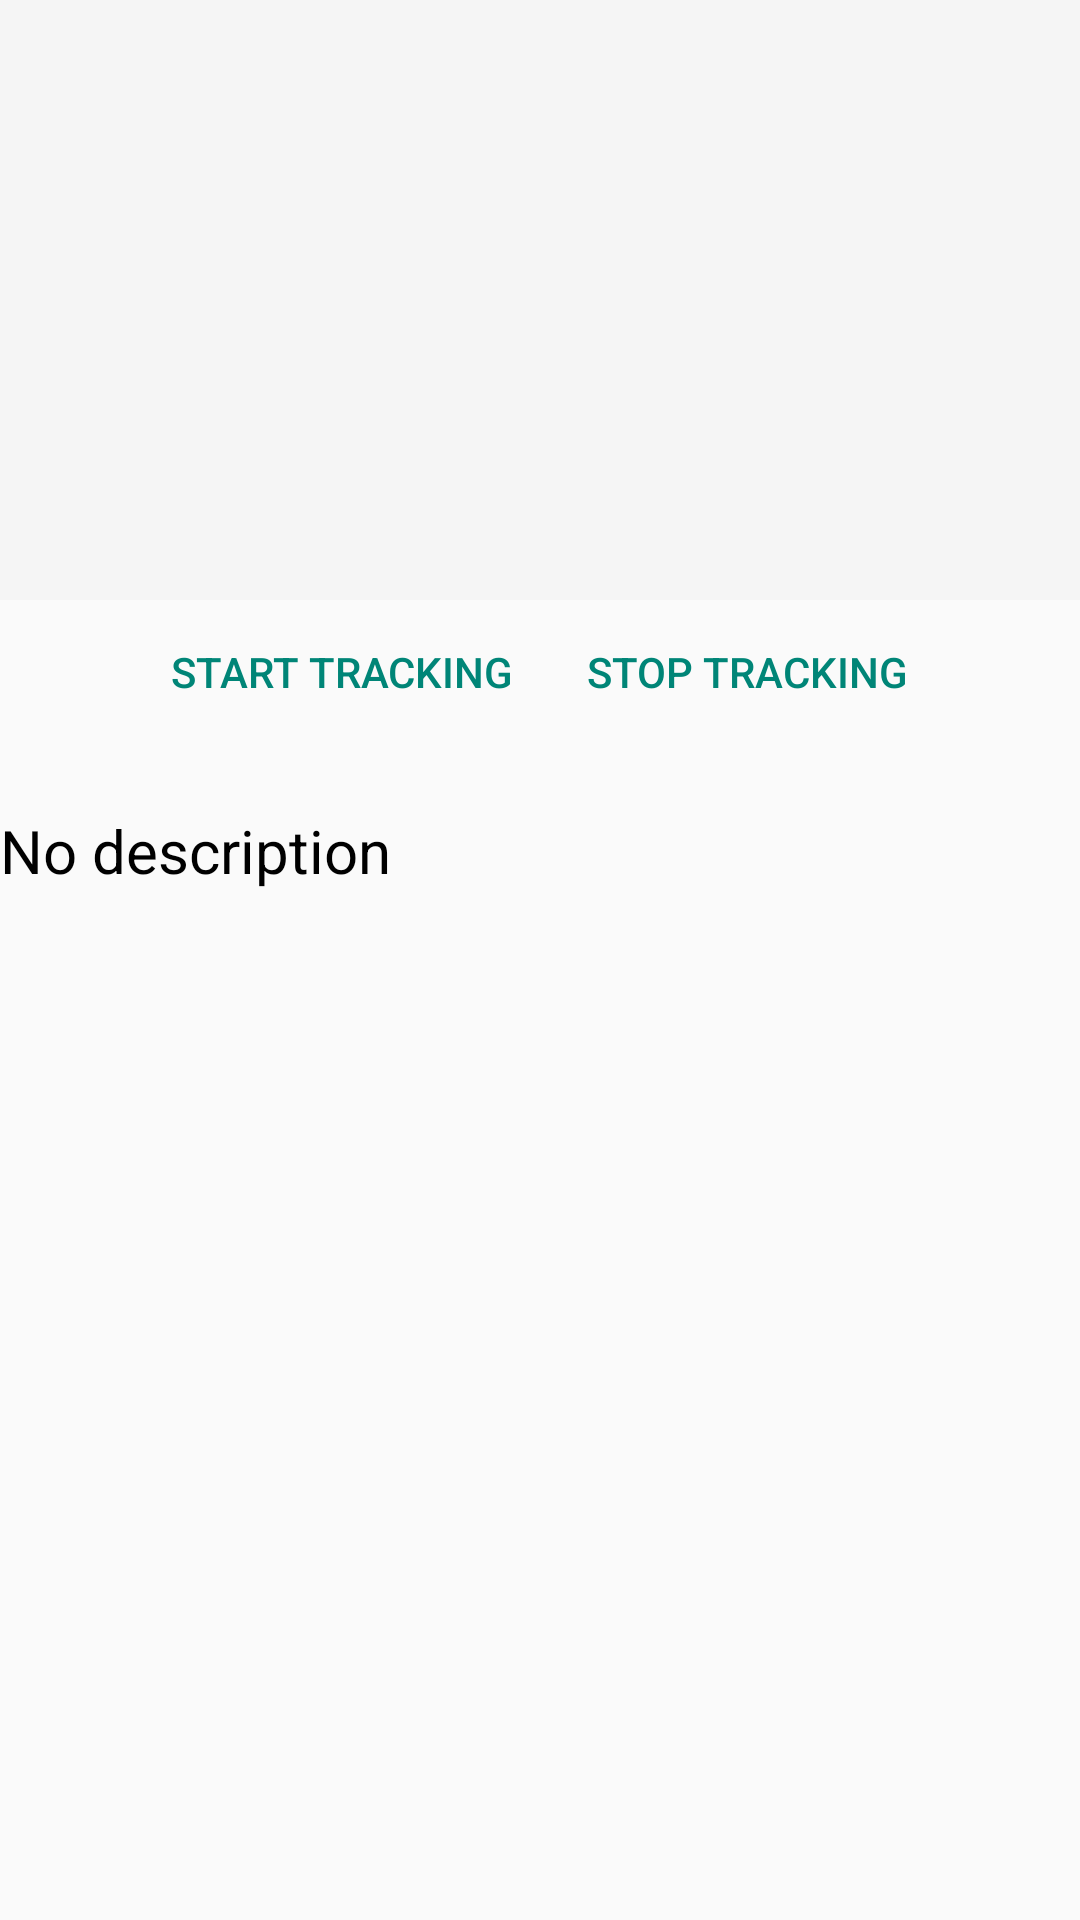

Write the Android layout XML for this screen, with the resource values it uses.
<!-- AndroidManifest.xml: application theme AppTheme -->
<!-- res/layout/activity_recipe_view.xml -->
<?xml version="1.0" encoding="utf-8"?>
<androidx.coordinatorlayout.widget.CoordinatorLayout xmlns:android="http://schemas.android.com/apk/res/android"
    xmlns:app="http://schemas.android.com/apk/res-auto"
    xmlns:tools="http://schemas.android.com/tools"
    android:layout_width="match_parent"
    android:layout_height="match_parent"
    tools:context=".activity.recipe.ViewRecipeActivity">


    <com.google.android.material.appbar.AppBarLayout
        android:id="@+id/appbar"
        android:layout_width="match_parent"
        android:layout_height="200dp"
        android:fitsSystemWindows="true"
        android:theme="@style/ThemeOverlay.AppCompat.Dark.ActionBar">

        <com.google.android.material.appbar.CollapsingToolbarLayout
            android:id="@+id/collapsing_toolbar"
            android:layout_width="match_parent"
            android:layout_height="match_parent"
            android:fitsSystemWindows="true"
            app:contentScrim="@android:color/transparent"
            app:expandedTitleMarginEnd="64dp"
            app:expandedTitleMarginStart="48dp"
            app:expandedTitleTextAppearance="@style/TextAppearance.AppCompat.Title"
            app:layout_scrollFlags="scroll|exitUntilCollapsed"
            app:statusBarScrim="@android:color/transparent"
            android:background="@drawable/vn_bot_loc"
            app:expandedTitleTextColor="@color/colorPrimaryDark">

            <ImageView
                android:id="@+id/recipe_image"
                android:layout_width="match_parent"
                android:layout_height="match_parent"
                android:contentDescription="@string/recipe_view_image"
                android:fitsSystemWindows="true"
                android:scaleType="centerCrop"
                android:src="@drawable/vn_bot_loc"
                android:transitionName="image_shared"
                app:layout_collapseMode="parallax"
                tools:ignore="ImageContrastCheck" />

            <androidx.appcompat.widget.Toolbar
                android:id="@+id/toolbar"
                android:layout_width="match_parent"
                android:layout_height="?attr/actionBarSize"
                android:layout_marginTop="16dp"
                android:background="@android:color/transparent"
                android:fitsSystemWindows="false"
                app:layout_collapseMode="pin"
                app:popupTheme="@style/ThemeOverlay.AppCompat.Dark"
                app:theme="@style/ToolbarTheme"/>

        </com.google.android.material.appbar.CollapsingToolbarLayout>

    </com.google.android.material.appbar.AppBarLayout>

    <LinearLayout
        android:id="@+id/buttons"
        style="?android:attr/buttonBarStyle"
        android:layout_width="match_parent"
        android:layout_height="wrap_content"
        android:gravity="center"
        android:orientation="horizontal"
        android:layout_marginTop="200dp"
        >

        <Button
            android:id="@+id/button_start_camera"
            style="?android:attr/buttonBarButtonStyle"
            android:layout_width="wrap_content"
            android:layout_height="wrap_content"
            android:baselineAligned="false"
            android:text="@string/start_camera" />

        <Button
            android:id="@+id/button_stop_camera"
            style="?android:attr/buttonBarButtonStyle"
            android:layout_width="wrap_content"
            android:layout_height="wrap_content"
            android:text="@string/stop_camera" />
    </LinearLayout>


    <ScrollView
        android:layout_width="match_parent"
        android:layout_height="match_parent"
        android:fillViewport="true"
        app:layout_behavior="@string/appbar_scrolling_view_behavior"
        android:id="@+id/scrollView"
        android:layout_marginTop="50dp"
        android:layout_marginBottom="230dp"
        >

        <RelativeLayout
            android:layout_width="match_parent"
            android:layout_height="wrap_content">

            <TextView
                android:layout_width="match_parent"
                android:layout_height="wrap_content"
                android:id="@+id/mealType"
                android:gravity="start"
                android:layout_marginBottom="10dp"
                android:textSize="20sp"/>


            <TextView
                android:layout_width="match_parent"
                android:layout_height="wrap_content"
                android:id="@+id/time"
                android:gravity="end"
                android:layout_marginBottom="10dp"
                android:textSize="20sp"/>


            <TextView
                android:id="@+id/recipe_description"
                android:layout_width="match_parent"
                android:layout_height="wrap_content"
                android:layout_marginTop="20dp"
                android:layout_marginBottom="20dp"
                android:gravity="fill_horizontal"
                android:text="@string/no_description"
                android:textColor="@android:color/black"
                android:textSize="20sp" />

            <LinearLayout
                android:id="@+id/recipe_view_holder"
                android:layout_width="match_parent"
                android:layout_height="match_parent"
                android:layout_below="@+id/recipe_description"
                android:layout_marginTop="10dp"
                android:orientation="horizontal"
                android:textSize="20sp" />
        </RelativeLayout>

    </ScrollView>
    <RelativeLayout
        android:id="@+id/preview_display_layout"
        android:layout_width="match_parent"
        android:layout_height="100dp"
        android:layout_gravity="bottom">
    </RelativeLayout>

</androidx.coordinatorlayout.widget.CoordinatorLayout>
<!-- resources referenced by this layout -->
<resources>
  <color name="colorPrimaryDark">#080808</color>
  <string name="no_description">No description</string>
  <string name="recipe_view_image">Recipe View Image</string>
  <string name="start_camera" translatable="false">Start Tracking</string>
  <string name="stop_camera" translatable="false">Stop Tracking</string>
  <style name="ToolbarTheme" parent="@style/ThemeOverlay.AppCompat.ActionBar">
          <item name="colorControlNormal">@color/colorPrimaryDark</item>
      </style>
  <style name="AppTheme" parent="Theme.AppCompat.Light.NoActionBar">
          <item name="colorPrimaryDark">@color/colorPrimaryDark</item>
      </style>
</resources>
